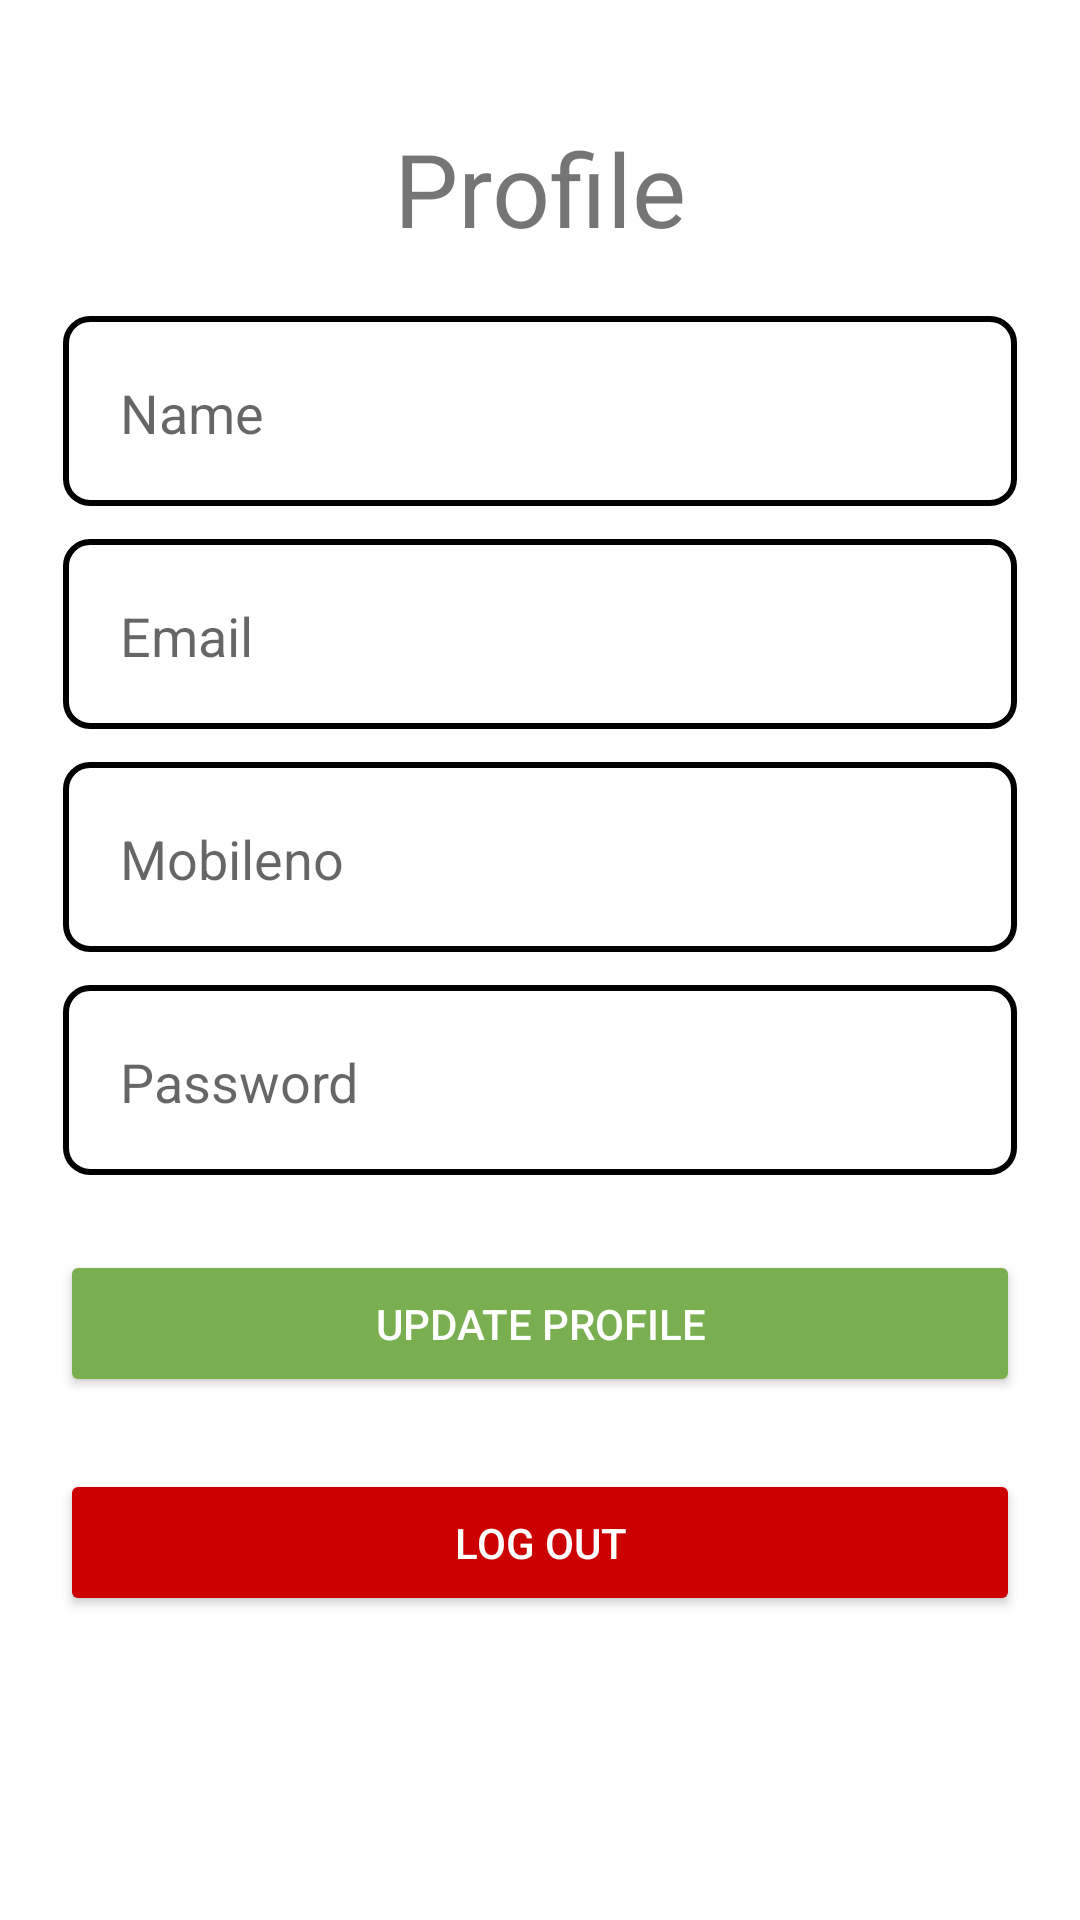

Write the Android layout XML for this screen, with the resource values it uses.
<!-- AndroidManifest.xml: application theme AppTheme -->
<!-- res/layout/activity_profile.xml -->
<?xml version="1.0" encoding="utf-8"?>
<LinearLayout xmlns:android="http://schemas.android.com/apk/res/android"
    xmlns:app="http://schemas.android.com/apk/res-auto"
    xmlns:tools="http://schemas.android.com/tools"
    android:layout_width="match_parent"
    android:layout_height="match_parent"
    android:padding="20dp"
    android:orientation="vertical"
    android:gravity="center"
    android:background="@android:color/white"
    tools:context=".user.ProfileActivity">


    <ScrollView
        android:layout_width="match_parent"
        android:layout_height="match_parent">

        <LinearLayout
            android:layout_width="match_parent"
            android:layout_height="wrap_content"
            android:orientation="vertical"
            android:layout_marginTop="20dp"
            android:gravity="center">
            <TextView
                android:layout_width="match_parent"
                android:layout_height="wrap_content"
                android:text="Profile"
                android:textStyle="normal"
                android:textSize="34dp"
                android:textFontWeight="600"
                android:textAlignment="center"/>

            <EditText
                android:id="@+id/etxtName"
                android:layout_width="match_parent"
                android:layout_height="wrap_content"
                android:padding="20dp"
                android:layout_marginTop="20dp"
                android:textColor="@color/black"
                android:background="@drawable/shape"
                android:hint="Name" />
            <EditText
                android:id="@+id/etxtEmail"
                android:layout_width="match_parent"
                android:layout_height="wrap_content"
                android:padding="20dp"
                android:layout_marginTop="10dp"
                android:textColor="@color/black"
                android:background="@drawable/shape"
                android:hint="Email" />
            <EditText
                android:id="@+id/etxtMobileno"
                android:layout_width="match_parent"
                android:layout_height="wrap_content"
                android:padding="20dp"
                android:layout_marginTop="10dp"
                android:textColor="@color/black"
                android:background="@drawable/shape"
                android:hint="Mobileno" />
            <EditText
                android:id="@+id/etxtPassword"
                android:layout_width="match_parent"
                android:layout_height="wrap_content"
                android:padding="20dp"
                android:layout_marginTop="10dp"
                android:textColor="@color/black"
                android:background="@drawable/shape"
                android:hint="Password" />


            <Button
                android:id="@+id/btnSubmit"
                android:layout_width="match_parent"
                android:layout_height="wrap_content"
                android:layout_marginTop="24dp"
                android:padding="15dp"
                android:onClick="updateProfileClick"
                android:backgroundTint="@color/colorPrimaryDark"
                android:text="Update Profile" />

            <Button
                android:id="@+id/btnLogout"
                android:layout_width="match_parent"
                android:layout_height="wrap_content"
                android:layout_marginTop="24dp"
                android:padding="15dp"
                android:onClick="logOutClick"
                android:backgroundTint="@android:color/holo_red_dark"
                android:text="Log Out" />


        </LinearLayout>
    </ScrollView>


</LinearLayout>
<!-- resources referenced by this layout -->
<resources>
  <color name="colorPrimaryDark">#79AF50</color>
  <!-- drawable shape (drawable) -->
  <layer-list xmlns:android="http://schemas.android.com/apk/res/android">
      
      <item>
          <shape android:shape="rectangle">
              <corners android:radius="8dp" /> 
              <solid android:color="#ffff" /> 
          </shape>
      </item>
      
      <item android:right="1dp" android:left="1dp" android:top="0dp" android:bottom="1dp">
          <shape android:shape="rectangle">
              <corners android:radius="8dp" /> 
              <stroke android:width="2dp" android:color="#000000" /> 
          </shape>
      </item>
  </layer-list>
  <style name="AppTheme" parent="Theme.AppCompat.Light.DarkActionBar">
          
          <item name="colorPrimary">@color/colorPrimary</item>
          <item name="colorPrimaryDark">@color/colorPrimaryDark</item>
          <item name="colorAccent">@color/colorAccent</item>
  
          
          <item name="android:textColorPrimary">@color/actionBarTextColor</item>
  
          
      </style>
  <color name="colorPrimary">#058482</color>
  <color name="colorAccent">#FF4081</color>
  <color name="actionBarTextColor">#FFFFFF</color>
  <!-- not gathered from this repository: default colours our renderer supplied (Android Studio template values) -->
  <color name="black">#FF000000</color>
</resources>
